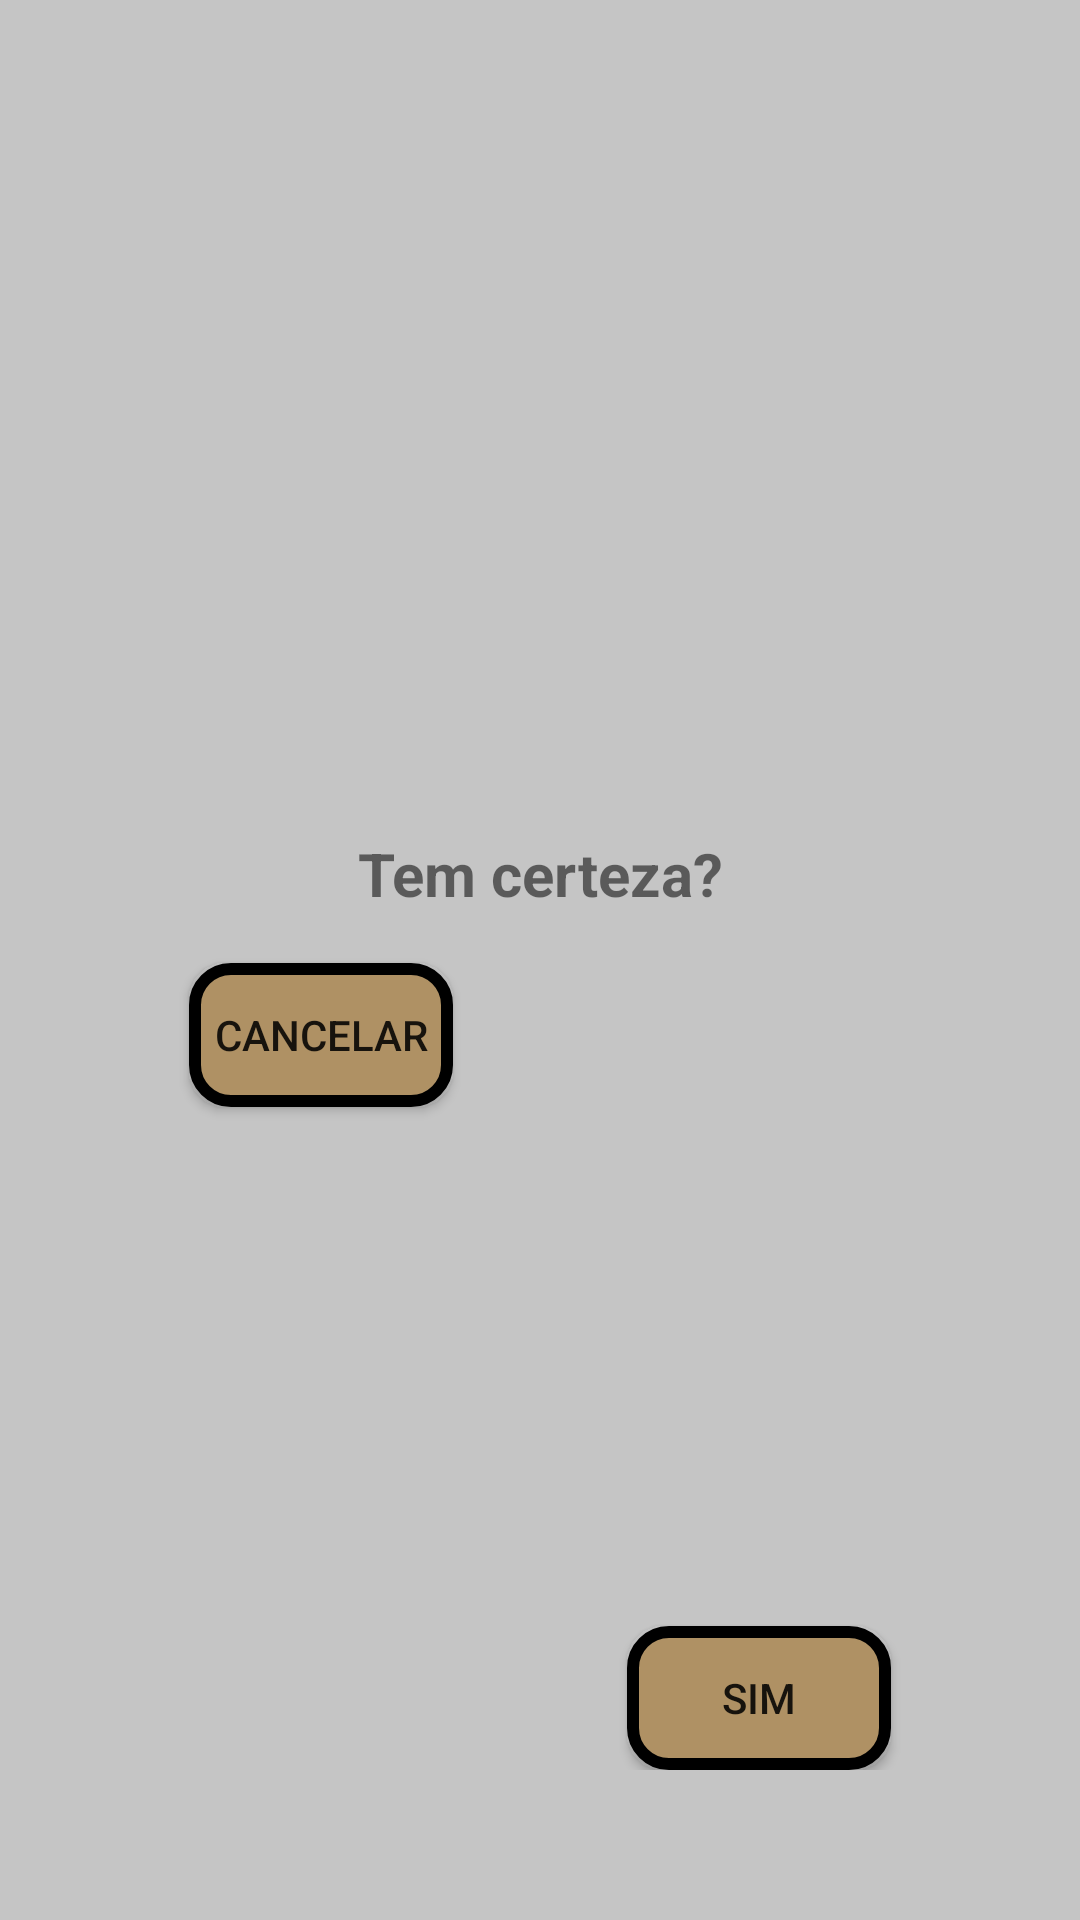

Here is an Android app screen rendered from its layout file. Give the layout XML and the strings, colors and styles it references.
<!-- AndroidManifest.xml: application theme AppTheme -->
<!-- res/layout/confirmation_popup_window.xml -->
<?xml version="1.0" encoding="utf-8"?>
<androidx.constraintlayout.widget.ConstraintLayout xmlns:android="http://schemas.android.com/apk/res/android"
    xmlns:app="http://schemas.android.com/apk/res-auto"
    xmlns:tools="http://schemas.android.com/tools"
    android:layout_width="wrap_content"
    android:layout_height="wrap_content"
    android:background="@color/white_background"
    android:paddingLeft="25dp"
    android:paddingTop="50dp"
    android:paddingRight="25dp"
    android:paddingBottom="50dp">

    <TextView
        android:id="@+id/confirmation_popup_text_view"
        android:layout_width="wrap_content"
        android:layout_height="wrap_content"
        android:gravity="center"
        android:text="Tem certeza?"
        android:textSize="20sp"
        android:textStyle="bold"
        android:layout_marginBottom="10dp"
        app:layout_constraintBottom_toTopOf="@+id/confirm_popup_button"
        app:layout_constraintEnd_toEndOf="parent"
        app:layout_constraintStart_toStartOf="parent"
        app:layout_constraintTop_toTopOf="parent" />

    <Button
        android:id="@+id/cancel_popup_button"
        android:layout_width="wrap_content"
        android:layout_height="wrap_content"
        android:layout_marginTop="50dp"
        android:background="@drawable/button_background_primary"
        android:text="Cancelar"
        android:layout_marginRight="10dp"
        app:layout_constraintBottom_toBottomOf="parent"
        app:layout_constraintEnd_toStartOf="@+id/confirm_popup_button"
        app:layout_constraintHorizontal_bias="0.5"
        app:layout_constraintStart_toStartOf="parent"
        app:layout_constraintTop_toTopOf="parent" />

    <Button
        android:id="@+id/confirm_popup_button"
        android:layout_width="wrap_content"
        android:layout_height="wrap_content"
        android:background="@drawable/button_background_primary"
        android:text="Sim"
        android:layout_marginLeft="10dp"
        app:layout_constraintBottom_toBottomOf="parent"
        app:layout_constraintEnd_toEndOf="parent"
        app:layout_constraintHorizontal_bias="0.5"
        app:layout_constraintStart_toEndOf="@+id/cancel_popup_button" />
</androidx.constraintlayout.widget.ConstraintLayout>
<!-- resources referenced by this layout -->
<resources>
  <color name="white_background">#c5c5c5</color>
  <!-- drawable button_background_primary (drawable) -->
  <?xml version="1.0" encoding="utf-8"?>
  <shape xmlns:android="http://schemas.android.com/apk/res/android" android:shape="rectangle" >
      <stroke android:width="4dp" android:color="#000"/>
      <solid android:color="@color/button_background_primary"/>
      <corners android:radius="12dp" />
  </shape>
  <style name="AppTheme" parent="Theme.AppCompat.Light.NoActionBar">
          
          <item name="colorPrimary">@color/white_background</item>
          <item name="colorPrimaryDark">@color/water_background</item>
          <item name="colorAccent">@color/titles</item>
      </style>
  <color name="button_background_primary">#af9164</color>
  <color name="water_background">#93a8ac</color>
  <color name="titles">#324a5f</color>
</resources>
